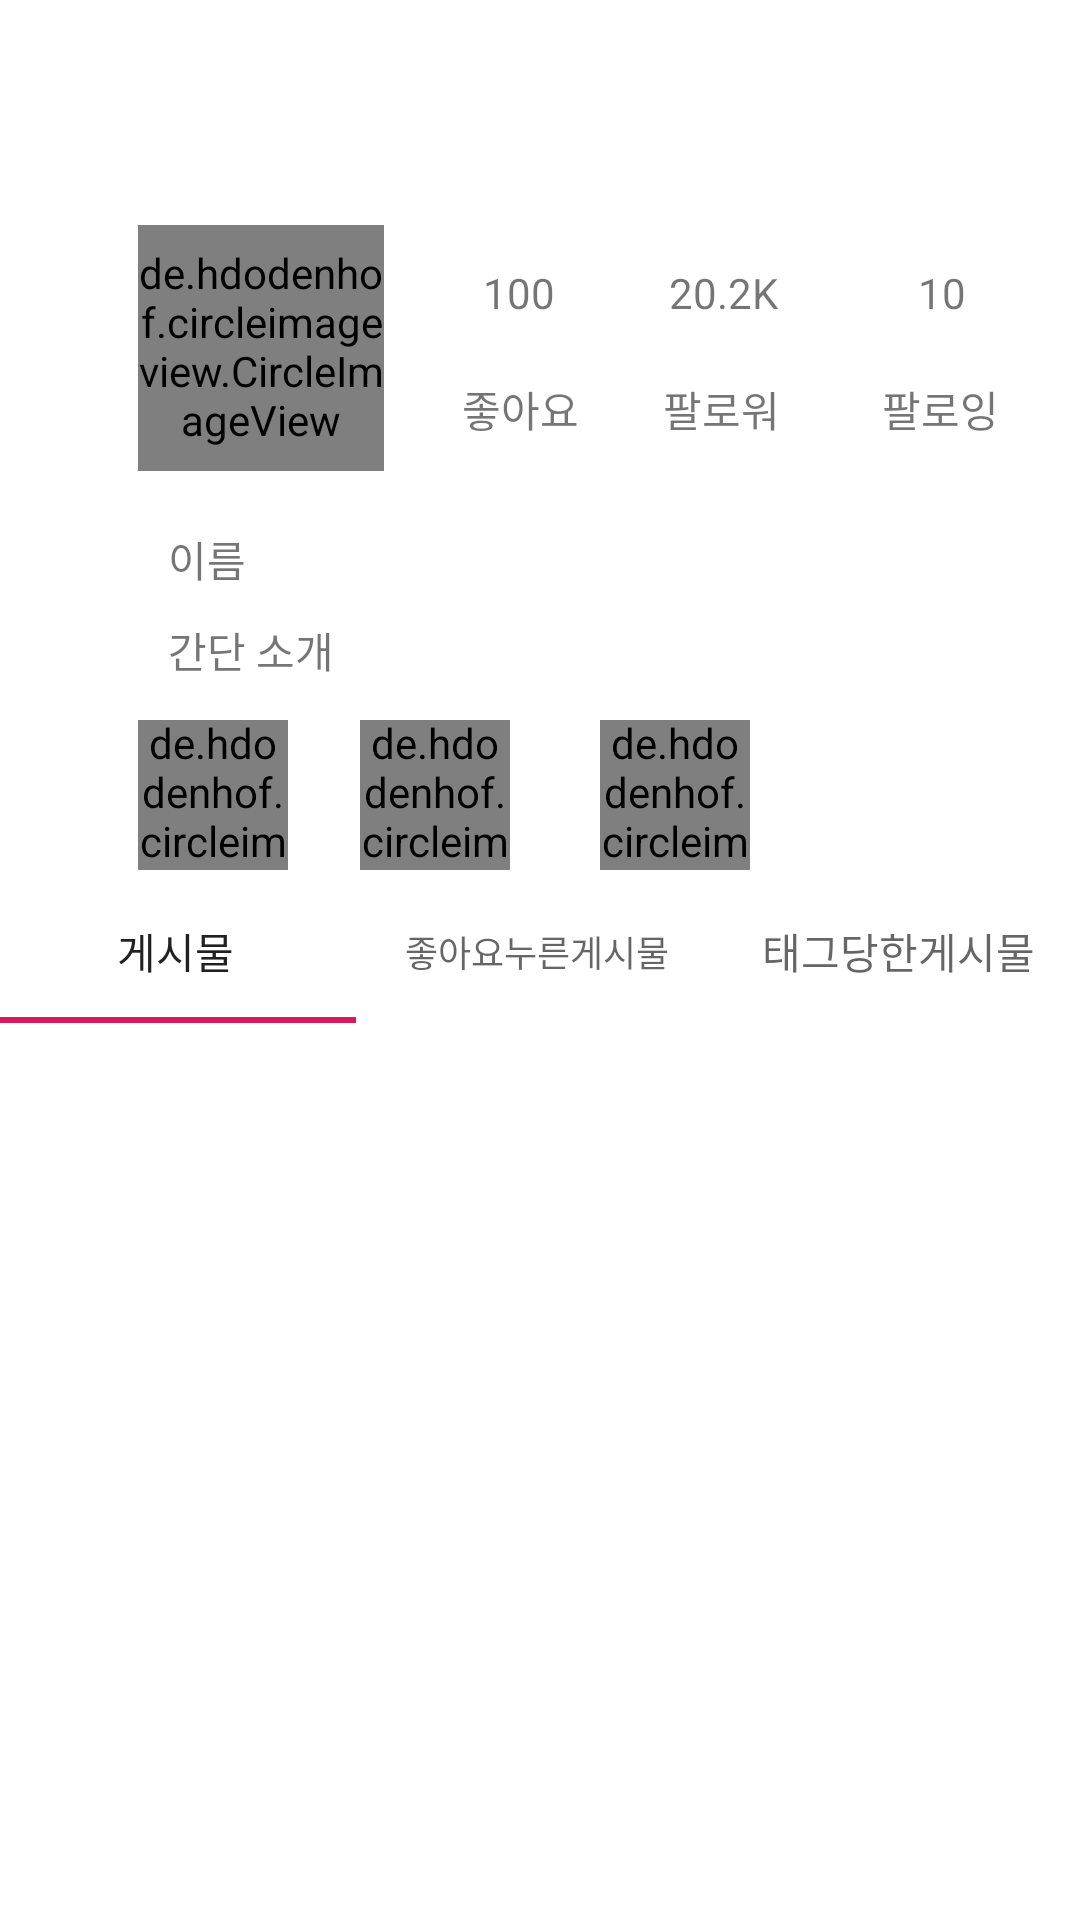

Produce the Android XML layout that renders to this screen, including the resource entries it uses.
<!-- AndroidManifest.xml: application theme AppTheme -->
<!-- res/layout/frag5.xml -->
<?xml version="1.0" encoding="utf-8"?>
<RelativeLayout xmlns:android="http://schemas.android.com/apk/res/android"
    xmlns:app="http://schemas.android.com/apk/res-auto"
    xmlns:tools="http://schemas.android.com/tools"
    android:orientation="vertical"
    android:layout_width="match_parent"
    android:layout_height="match_parent"
    android:theme="@style/AppTheme.NoActionBar">




    <de.hdodenhof.circleimageview.CircleImageView
        android:id="@+id/imageView2"
        android:layout_width="82dp"
        android:layout_height="82dp"
        android:layout_alignParentStart="true"
        android:layout_alignParentLeft="true"
        android:layout_alignParentTop="true"
        android:layout_marginStart="46dp"
        android:layout_marginLeft="46dp"
        android:layout_marginTop="75dp"
        android:src="@drawable/ic_user" />


    <TextView
        android:id="@+id/textView"
        android:layout_width="wrap_content"
        android:layout_height="wrap_content"
        android:layout_below="@+id/imageView2"
        android:layout_alignParentStart="true"
        android:layout_alignParentLeft="true"
        android:layout_marginStart="56dp"
        android:layout_marginLeft="56dp"
        android:layout_marginTop="19dp"
        android:text="이름" />

    <TextView
        android:id="@+id/textView5"
        android:layout_width="wrap_content"
        android:layout_height="wrap_content"
        android:layout_below="@+id/textView"
        android:layout_alignParentStart="true"
        android:layout_alignParentLeft="true"
        android:layout_marginStart="56dp"
        android:layout_marginLeft="56dp"
        android:layout_marginTop="10dp"
        android:text="간단 소개" />

    <TextView
        android:id="@+id/textView6"
        android:layout_width="wrap_content"
        android:layout_height="wrap_content"
        android:layout_alignParentTop="true"
        android:layout_marginStart="33dp"
        android:layout_marginLeft="33dp"
        android:layout_marginTop="90dp"
        android:layout_toEndOf="@+id/imageView2"
        android:layout_toRightOf="@+id/imageView2"
        android:text="100" />

    <TextView
        android:id="@+id/textView9"
        android:layout_width="wrap_content"
        android:layout_height="wrap_content"
        android:layout_alignParentTop="true"
        android:layout_marginStart="26dp"
        android:layout_marginLeft="26dp"
        android:layout_marginTop="126dp"
        android:layout_toEndOf="@+id/imageView2"
        android:layout_toRightOf="@+id/imageView2"
        android:text="좋아요" />

    <TextView
        android:id="@+id/textView10"
        android:layout_width="wrap_content"
        android:layout_height="wrap_content"
        android:layout_alignParentTop="true"
        android:layout_marginStart="93dp"
        android:layout_marginLeft="93dp"
        android:layout_marginTop="126dp"
        android:layout_toEndOf="@+id/imageView2"
        android:layout_toRightOf="@+id/imageView2"
        android:text="팔로워" />

    <TextView
        android:id="@+id/textView11"
        android:layout_width="wrap_content"
        android:layout_height="wrap_content"
        android:layout_alignParentTop="true"
        android:layout_marginStart="166dp"
        android:layout_marginLeft="166dp"
        android:layout_marginTop="126dp"
        android:layout_toEndOf="@+id/imageView2"
        android:layout_toRightOf="@+id/imageView2"
        android:text="팔로잉" />

    <TextView
        android:id="@+id/textView7"
        android:layout_width="wrap_content"
        android:layout_height="wrap_content"
        android:layout_alignParentTop="true"
        android:layout_marginStart="95dp"
        android:layout_marginLeft="95dp"
        android:layout_marginTop="90dp"
        android:layout_toEndOf="@+id/imageView2"
        android:layout_toRightOf="@+id/imageView2"
        android:text="20.2K" />

    <TextView
        android:id="@+id/textView8"
        android:layout_width="wrap_content"
        android:layout_height="wrap_content"
        android:layout_alignParentTop="true"
        android:layout_marginStart="178dp"
        android:layout_marginLeft="178dp"
        android:layout_marginTop="90dp"
        android:layout_toEndOf="@+id/imageView2"
        android:layout_toRightOf="@+id/imageView2"
        android:text="10" />

    <de.hdodenhof.circleimageview.CircleImageView
        android:id="@+id/imageView3"
        android:layout_width="50dp"
        android:layout_height="50dp"
        android:layout_alignParentStart="true"
        android:layout_alignParentLeft="true"
        android:layout_alignParentTop="true"
        android:layout_marginStart="46dp"
        android:layout_marginLeft="46dp"
        android:layout_marginTop="240dp"
        android:src="@drawable/ic_user"/>

    <de.hdodenhof.circleimageview.CircleImageView
        android:id="@+id/imageView4"
        android:layout_width="50dp"
        android:layout_height="50dp"
        android:layout_alignParentStart="true"
        android:layout_alignParentLeft="true"
        android:layout_alignParentTop="true"
        android:layout_marginStart="120dp"
        android:layout_marginLeft="46dp"
        android:layout_marginTop="240dp"
        android:src="@drawable/ic_user" />

    <de.hdodenhof.circleimageview.CircleImageView
        android:id="@+id/imageView5"
        android:layout_width="50dp"
        android:layout_height="50dp"
        android:layout_alignParentStart="true"
        android:layout_alignParentLeft="true"
        android:layout_alignParentTop="true"
        android:layout_marginStart="200dp"
        android:layout_marginLeft="46dp"
        android:layout_marginTop="240dp"
        android:src="@drawable/ic_user" />


    <LinearLayout
        android:layout_width="match_parent"
        android:layout_height="wrap_content"
        android:orientation="vertical">

        <com.google.android.material.tabs.TabLayout
            android:layout_width="match_parent"
            android:layout_height="wrap_content"
            android:layout_alignParentStart="true"
            android:layout_alignParentLeft="true"
            android:layout_alignParentTop="true"
            android:layout_marginStart="-2dp"
            android:layout_marginLeft="-2dp"
            android:layout_marginTop="293dp"
          >

            <com.google.android.material.tabs.TabItem
                android:layout_width="wrap_content"
                android:layout_height="wrap_content"
                android:text="게시물" />

            <com.google.android.material.tabs.TabItem
                android:layout_width="wrap_content"
                android:layout_height="wrap_content"
                android:text="좋아요누른게시물" />

            <com.google.android.material.tabs.TabItem
                android:layout_width="wrap_content"
                android:layout_height="wrap_content"
                android:text="태그당한게시물" />
        </com.google.android.material.tabs.TabLayout>



    </LinearLayout>
</RelativeLayout>
<!-- resources referenced by this layout -->
<resources>
  <color name="colorPrimary">#FFFFFF</color>
  <!-- drawable ic_user: vector/xml drawable (drawable, 2725 chars, omitted) -->
  <style name="AppTheme.NoActionBar">
          <item name="windowActionBar">false</item>
          <item name="windowNoTitle">true</item>
      </style>
  <style name="AppTheme" parent="Theme.AppCompat.Light.NoActionBar">
          
          <item name="android:windowBackground">@android:color/white</item>
          <item name="colorPrimary">@color/colorPrimary</item>
          <item name="colorPrimaryDark">@color/colorPrimaryDark</item>
          <item name="colorAccent">@color/colorAccent</item>
          <item name="android:includeFontPadding">false</item>
          <item name="android:windowContentOverlay">@null</item>
      </style>
  <color name="colorPrimaryDark">#040404</color>
  <color name="colorAccent">#D81B60</color>
</resources>
